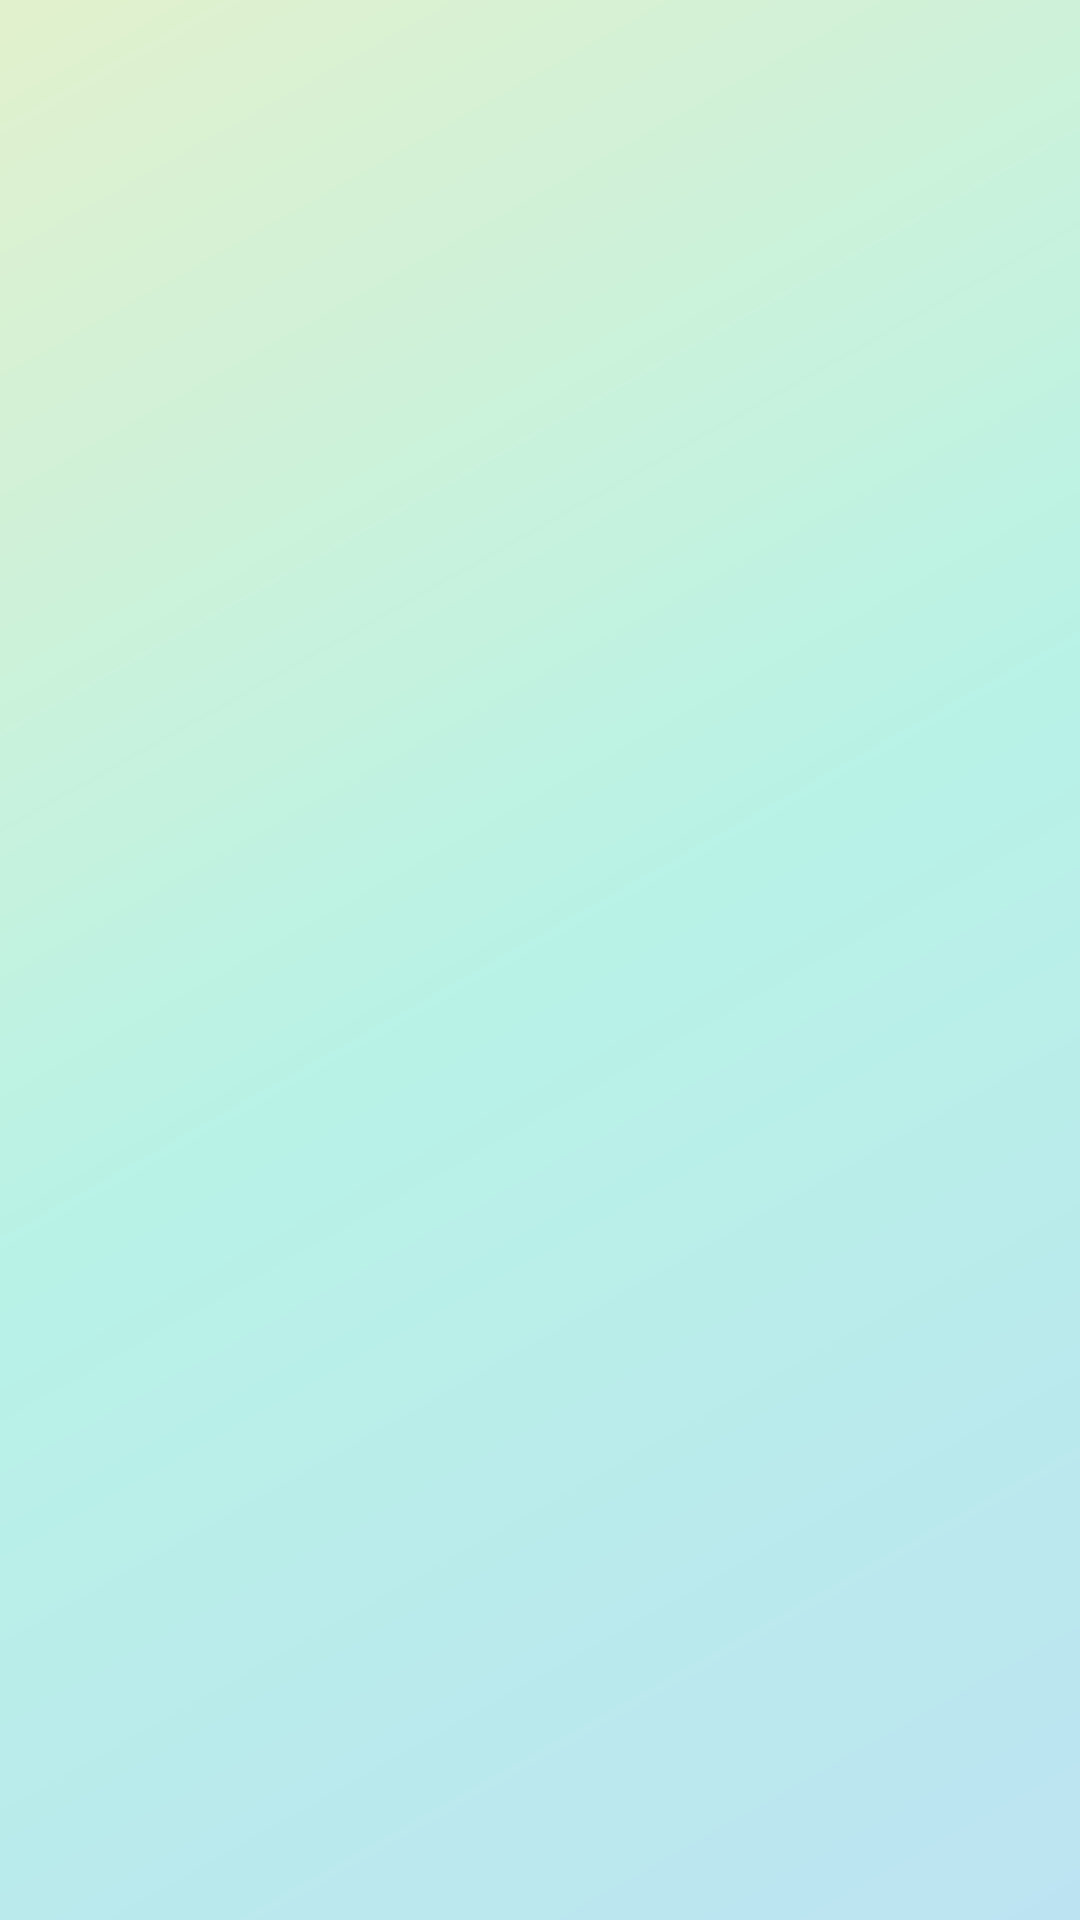

Produce the Android XML layout that renders to this screen, including the resource entries it uses.
<!-- AndroidManifest.xml: application theme Theme.Dia -->
<!-- res/layout/fragment_documents.xml -->
<?xml version="1.0" encoding="utf-8"?>
<RelativeLayout xmlns:android="http://schemas.android.com/apk/res/android"
    android:layout_width="match_parent"
    android:layout_height="match_parent"
    android:background="@drawable/bg_gradient_2">

    <androidx.viewpager2.widget.ViewPager2
        android:id="@+id/viewPagerDocs"
        android:layout_width="match_parent"
        android:layout_height="match_parent"
        android:layout_above="@id/dots_indicator"
        android:layout_marginTop="32dp" />

    
    <LinearLayout
        android:id="@+id/dots_indicator"
        android:layout_width="wrap_content"
        android:layout_height="wrap_content"
        android:layout_above="@id/bottom_space"
        android:layout_centerHorizontal="true"
        android:orientation="horizontal"
        android:gravity="center" />

    <View
        android:id="@+id/bottom_space"
        android:layout_width="match_parent"
        android:layout_height="16dp"
        android:layout_alignParentBottom="true" />

</RelativeLayout>
<!-- resources referenced by this layout -->
<resources>
  <!-- drawable bg_gradient_2 (drawable) -->
  <?xml version="1.0" encoding="utf-8"?>
  <shape xmlns:android="http://schemas.android.com/apk/res/android" android:shape="rectangle">
      <gradient
          android:startColor="#BCE3F2"
          android:centerColor="#B8F2E6"
          android:endColor="#E2F1CD"
          android:angle="135"
          android:type="linear" />
  </shape>
  <style name="Theme.Dia" parent="Theme.MaterialComponents.DayNight.NoActionBar">
          <item name="colorPrimary">#000000</item>
          <item name="colorPrimaryVariant">#373737</item>
          <item name="colorOnPrimary">#FFFFFF</item>
  
          <item name="android:statusBarColor">?attr/colorPrimaryVariant</item>
  
          
          <item name="android:windowLightStatusBar" tools:targetApi="m">true</item>
      </style>
</resources>
